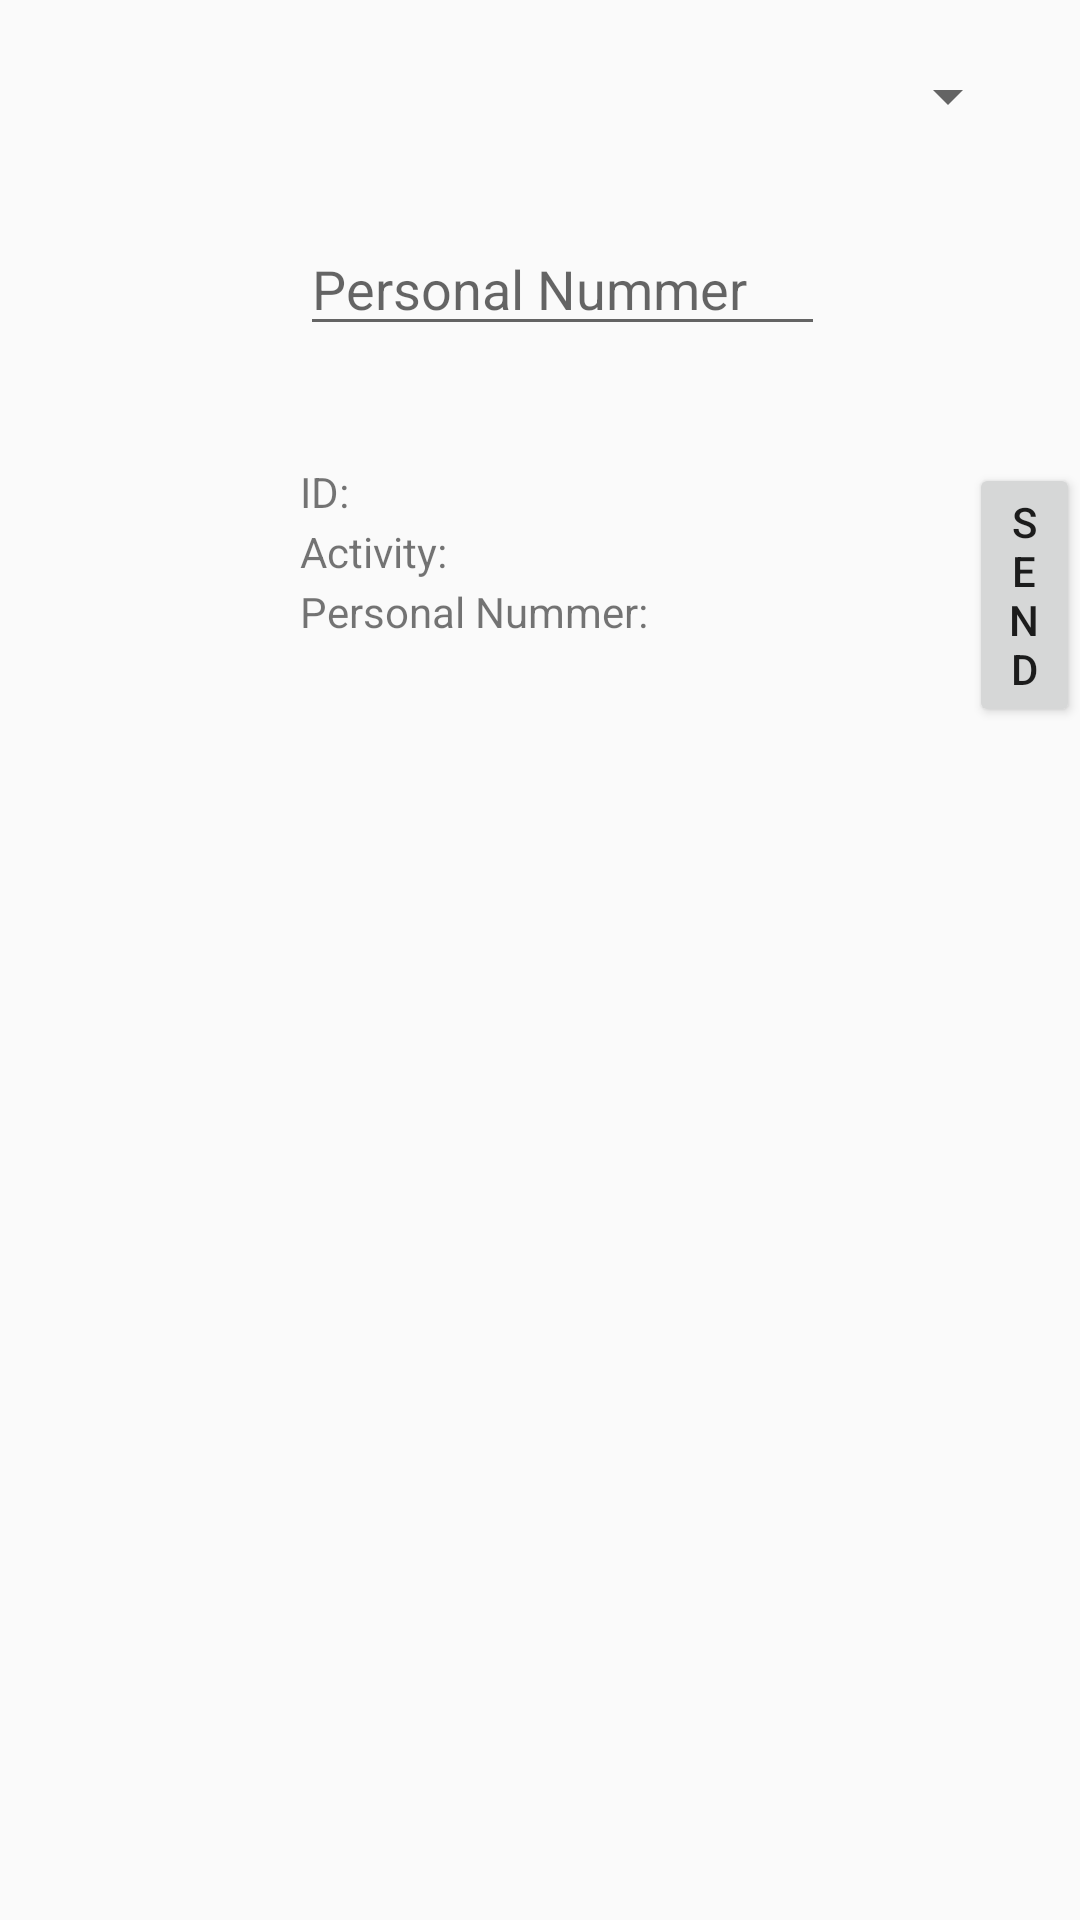

Layout XML and referenced resources for this Android screen:
<!-- AndroidManifest.xml: application theme AppTheme -->
<!-- res/layout/activity_main.xml -->
<?xml version="1.0" encoding="utf-8"?>
<RelativeLayout
    xmlns:android="http://schemas.android.com/apk/res/android"
    xmlns:app="http://schemas.android.com/apk/res-auto"
    xmlns:tools="http://schemas.android.com/tools"
    android:layout_width="match_parent"
    android:layout_height="match_parent"
    tools:context="com.kimathi.rfid.invision.MainActivity">

    <ListView
        android:id="@+id/listView"
        android:layout_width="510dip"
        android:layout_height="500dip"
        android:layout_alignParentEnd="true"
        android:layout_alignParentRight="true"
        android:layout_below="@+id/personal_edit"
        android:visibility="gone" />

    <EditText
        android:id="@+id/personal_edit"
        android:layout_width="175dip"
        android:layout_height="wrap_content"
        android:layout_alignLeft="@+id/frameLayout"
        android:layout_alignStart="@+id/frameLayout"
        android:layout_below="@+id/spinner"
        android:layout_marginTop="30dip"
        android:ems="10"
        android:hint="Personal Nummer"
        android:inputType="textPersonName" />

    <FrameLayout
        android:id="@+id/frameLayout"
        android:layout_width="wrap_content"
        android:layout_height="wrap_content"
        android:layout_marginLeft="100dp"
        android:layout_alignTop="@+id/sendBu"
        android:layout_toRightOf="@+id/listView"
        android:layout_toEndOf="@+id/listView"
        android:layout_marginStart="100dp">

        <TextView
            android:id="@+id/Activity"
            android:layout_width="wrap_content"
            android:layout_height="wrap_content"
            android:layout_marginTop="20dip"
            android:text="Activity: " />

        <TextView
            android:id="@+id/ID"
            android:layout_width="wrap_content"
            android:layout_height="wrap_content"
            android:text="ID: " />

        <TextView
            android:id="@+id/personal"
            android:layout_width="wrap_content"
            android:layout_height="wrap_content"
            android:layout_marginTop="40dip"
            android:text="Personal Nummer: " />
    </FrameLayout>

    <Button
        android:id="@+id/sendBu"
        android:layout_width="wrap_content"
        android:layout_height="wrap_content"
        android:text="Send"
        android:layout_marginLeft="48dp"
        android:layout_marginStart="48dp"
        android:layout_marginTop="39dp"
        android:layout_below="@+id/personal_edit"
        android:layout_toRightOf="@+id/personal_edit"
        android:layout_toEndOf="@+id/personal_edit" />

    <Spinner
        android:id="@+id/spinner"
        android:layout_width="410dp"
        android:layout_height="wrap_content"
        android:layout_alignParentEnd="true"
        android:layout_alignParentRight="true"
        android:layout_alignParentTop="true"
        android:layout_marginRight="20dip"
        android:layout_marginTop="20dp"


        />

</RelativeLayout>
<!-- resources referenced by this layout -->
<resources>
  <style name="AppTheme" parent="Theme.AppCompat.Light.DarkActionBar">
          
          <item name="colorPrimary">@color/colorPrimary</item>
          <item name="colorPrimaryDark">@color/colorPrimaryDark</item>
          <item name="colorAccent">@color/colorAccent</item>
          <item name="android:spinnerItemStyle">
              @style/spinnerItemStyle
          </item>
      </style>
  <style name="spinnerItemStyle">
          <item name="android:padding">10dp</item>
          <item name="android:textSize">20sp</item>
          <item name="android:textColor">#FFFFFF</item>
      </style>
  <!-- not gathered from this repository: default colours our renderer supplied (Android Studio template values) -->
  <color name="colorPrimary">#FF6200EE</color>
  <color name="colorPrimaryDark">#FF3700B3</color>
  <color name="colorAccent">#FF03DAC5</color>
</resources>
